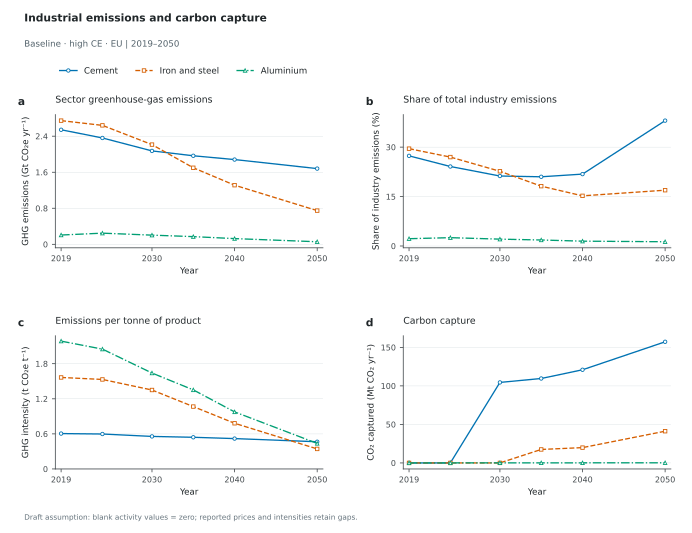

Data behind this chart, as committed beside it:
Scenario, Panel, Scope, Series, Year, Value, Unit, Role
baseline_highce_eu, a, Global, Cement, 2019, 2.543, GtCO2e/yr, plotted
baseline_highce_eu, a, Global, Cement, 2024, 2.361, GtCO2e/yr, plotted
baseline_highce_eu, a, Global, Cement, 2030, 2.073, GtCO2e/yr, plotted
baseline_highce_eu, a, Global, Cement, 2035, 1.966, GtCO2e/yr, plotted
baseline_highce_eu, a, Global, Cement, 2040, 1.882, GtCO2e/yr, plotted
baseline_highce_eu, a, Global, Cement, 2050, 1.681, GtCO2e/yr, plotted
baseline_highce_eu, a, Global, Iron and steel, 2019, 2.746, GtCO2e/yr, plotted
baseline_highce_eu, a, Global, Iron and steel, 2024, 2.641, GtCO2e/yr, plotted
baseline_highce_eu, a, Global, Iron and steel, 2030, 2.214, GtCO2e/yr, plotted
baseline_highce_eu, a, Global, Iron and steel, 2035, 1.699, GtCO2e/yr, plotted
baseline_highce_eu, a, Global, Iron and steel, 2040, 1.313, GtCO2e/yr, plotted
baseline_highce_eu, a, Global, Iron and steel, 2050, 0.7483, GtCO2e/yr, plotted
baseline_highce_eu, a, Global, Aluminium, 2019, 0.2066, GtCO2e/yr, plotted
baseline_highce_eu, a, Global, Aluminium, 2024, 0.248, GtCO2e/yr, plotted
baseline_highce_eu, a, Global, Aluminium, 2030, 0.204, GtCO2e/yr, plotted
baseline_highce_eu, a, Global, Aluminium, 2035, 0.171, GtCO2e/yr, plotted
baseline_highce_eu, a, Global, Aluminium, 2040, 0.1272, GtCO2e/yr, plotted
baseline_highce_eu, a, Global, Aluminium, 2050, 0.05727, GtCO2e/yr, plotted
baseline_highce_eu, b, Global, Cement, 2019, 27.36, %, plotted
baseline_highce_eu, b, Global, Cement, 2024, 24.13, %, plotted
baseline_highce_eu, b, Global, Cement, 2030, 21.24, %, plotted
baseline_highce_eu, b, Global, Cement, 2035, 21.01, %, plotted
baseline_highce_eu, b, Global, Cement, 2040, 21.82, %, plotted
baseline_highce_eu, b, Global, Cement, 2050, 38.05, %, plotted
baseline_highce_eu, b, Global, Iron and steel, 2019, 29.54, %, plotted
baseline_highce_eu, b, Global, Iron and steel, 2024, 26.99, %, plotted
baseline_highce_eu, b, Global, Iron and steel, 2030, 22.68, %, plotted
baseline_highce_eu, b, Global, Iron and steel, 2035, 18.16, %, plotted
baseline_highce_eu, b, Global, Iron and steel, 2040, 15.23, %, plotted
baseline_highce_eu, b, Global, Iron and steel, 2050, 16.94, %, plotted
baseline_highce_eu, b, Global, Aluminium, 2019, 2.222, %, plotted
baseline_highce_eu, b, Global, Aluminium, 2024, 2.535, %, plotted
baseline_highce_eu, b, Global, Aluminium, 2030, 2.09, %, plotted
baseline_highce_eu, b, Global, Aluminium, 2035, 1.828, %, plotted
baseline_highce_eu, b, Global, Aluminium, 2040, 1.476, %, plotted
baseline_highce_eu, b, Global, Aluminium, 2050, 1.296, %, plotted
baseline_highce_eu, c, Global, Cement, 2019, 0.6052, tCO2e/t, plotted
baseline_highce_eu, c, Global, Cement, 2024, 0.5977, tCO2e/t, plotted
baseline_highce_eu, c, Global, Cement, 2030, 0.5565, tCO2e/t, plotted
baseline_highce_eu, c, Global, Cement, 2035, 0.5417, tCO2e/t, plotted
baseline_highce_eu, c, Global, Cement, 2040, 0.5195, tCO2e/t, plotted
baseline_highce_eu, c, Global, Cement, 2050, 0.4652, tCO2e/t, plotted
baseline_highce_eu, c, Global, Iron and steel, 2019, 1.565, tCO2e/t, plotted
baseline_highce_eu, c, Global, Iron and steel, 2024, 1.531, tCO2e/t, plotted
baseline_highce_eu, c, Global, Iron and steel, 2030, 1.35, tCO2e/t, plotted
baseline_highce_eu, c, Global, Iron and steel, 2035, 1.067, tCO2e/t, plotted
baseline_highce_eu, c, Global, Iron and steel, 2040, 0.7814, tCO2e/t, plotted
baseline_highce_eu, c, Global, Iron and steel, 2050, 0.3427, tCO2e/t, plotted
baseline_highce_eu, c, Global, Aluminium, 2019, 2.186, tCO2e/t, plotted
baseline_highce_eu, c, Global, Aluminium, 2024, 2.049, tCO2e/t, plotted
baseline_highce_eu, c, Global, Aluminium, 2030, 1.64, tCO2e/t, plotted
baseline_highce_eu, c, Global, Aluminium, 2035, 1.352, tCO2e/t, plotted
baseline_highce_eu, c, Global, Aluminium, 2040, 0.9757, tCO2e/t, plotted
baseline_highce_eu, c, Global, Aluminium, 2050, 0.4371, tCO2e/t, plotted
baseline_highce_eu, d, Global, Cement, 2019, 0.0, MtCO2/yr, plotted
baseline_highce_eu, d, Global, Cement, 2024, 0.0, MtCO2/yr, plotted
baseline_highce_eu, d, Global, Cement, 2030, 104.5, MtCO2/yr, plotted
baseline_highce_eu, d, Global, Cement, 2035, 109.6, MtCO2/yr, plotted
baseline_highce_eu, d, Global, Cement, 2040, 120.9, MtCO2/yr, plotted
baseline_highce_eu, d, Global, Cement, 2050, 157.2, MtCO2/yr, plotted
... 12 more rows
